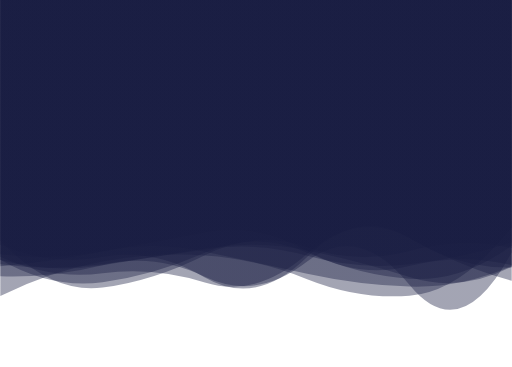
t = 0.00 s
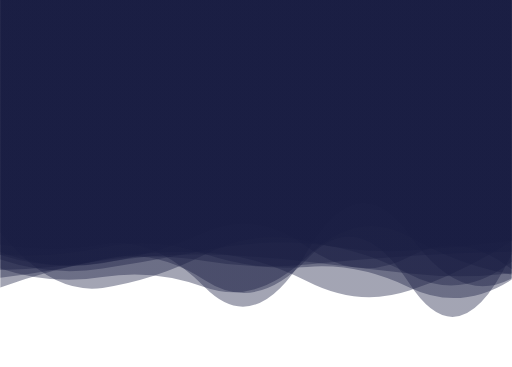
t = 1.39 s
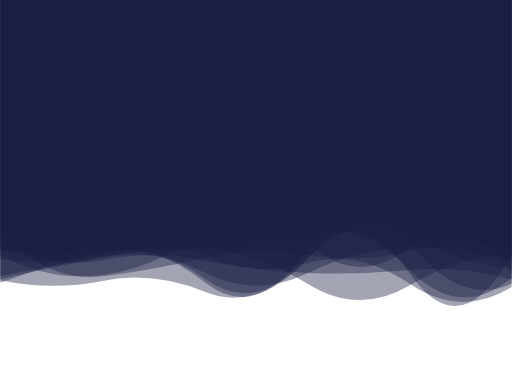
t = 2.78 s
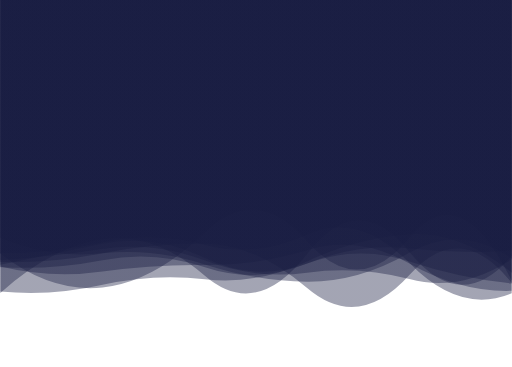
t = 5.55 s
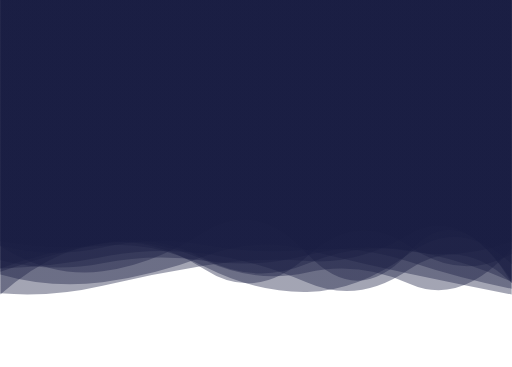
t = 6.94 s
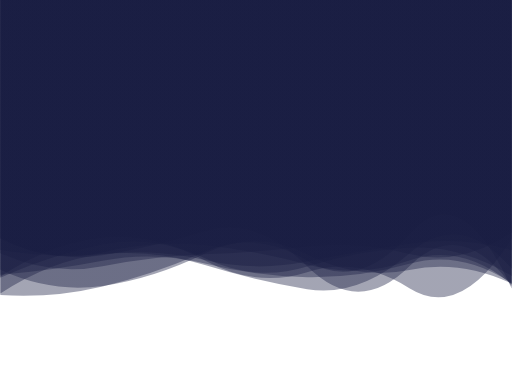
t = 8.33 s

The animated SVG that drew these frames (rendered in a browser with its animation timeline set to each time). Animation: 10 SMIL elements (animate=10); frames cover the first 8.33 s, repeats indefinitely.

<?xml version="1.0" encoding="utf-8"?>
<svg xmlns="http://www.w3.org/2000/svg" xmlns:xlink="http://www.w3.org/1999/xlink" style="margin: auto; background: none; display: block; z-index: 1; position: relative; shape-rendering: auto;" width="1920" height="1378" preserveAspectRatio="xMidYMid" viewBox="0 0 1920 1378">
<g transform=""><linearGradient id="lg-0.20355639839773199" x1="0" x2="1" y1="0" y2="0">
  <stop stop-color="#191d42" offset="0"></stop>
  <stop stop-color="#191d42" offset="1"></stop>
</linearGradient><path d="" fill="url(#lg-0.20355639839773199)" opacity="0.4">
  <animate attributeName="d" dur="16.666666666666664s" repeatCount="indefinite" keyTimes="0;0.333;0.667;1" calcmod="spline" keySplines="0.2 0 0.2 1;0.2 0 0.2 1;0.2 0 0.2 1" begin="0s" values="M0 0L 0 1111.2517224077387Q 192 1017.1008841425623  384 982.0080274370275T 768 959.2008830495388T 1152 1048.0753224795224T 1536 1110.5525603162755T 1920 853.6913480207284L 1920 0 Z;M0 0L 0 984.1227457163593Q 192 989.1351805459692  384 950.826285533102T 768 915.2601055845698T 1152 1081.5670412495324T 1536 1032.7057353116602T 1920 1062.3360784897845L 1920 0 Z;M0 0L 0 1078.480587811901Q 192 1042.1616920502427  384 1006.5837743918725T 768 1064.2365734121788T 1152 999.6180655401763T 1536 947.2614296260914T 1920 1063.473975640792L 1920 0 Z;M0 0L 0 1111.2517224077387Q 192 1017.1008841425623  384 982.0080274370275T 768 959.2008830495388T 1152 1048.0753224795224T 1536 1110.5525603162755T 1920 853.6913480207284L 1920 0 Z"></animate>
</path><path d="" fill="url(#lg-0.20355639839773199)" opacity="0.4">
  <animate attributeName="d" dur="16.666666666666664s" repeatCount="indefinite" keyTimes="0;0.333;0.667;1" calcmod="spline" keySplines="0.2 0 0.2 1;0.2 0 0.2 1;0.2 0 0.2 1" begin="-1.6666666666666665s" values="M0 0L 0 911.4775494720622Q 192 1027.1980456173533  384 1008.992776046665T 768 1039.7415014601825T 1152 941.5109201116521T 1536 900.2168984295893T 1920 1082.8755484396638L 1920 0 Z;M0 0L 0 1086.9504324032598Q 192 1108.7386682171405  384 1066.018572159968T 768 1109.9141511401865T 1152 983.1813789295255T 1536 881.1427612065879T 1920 988.2054975432826L 1920 0 Z;M0 0L 0 1112.93918354881Q 192 1124.0840817016976  384 1077.9730439362495T 768 904.3206398603993T 1152 977.7091467409352T 1536 879.2448268008657T 1920 1106.9016820926975L 1920 0 Z;M0 0L 0 911.4775494720622Q 192 1027.1980456173533  384 1008.992776046665T 768 1039.7415014601825T 1152 941.5109201116521T 1536 900.2168984295893T 1920 1082.8755484396638L 1920 0 Z"></animate>
</path><path d="" fill="url(#lg-0.20355639839773199)" opacity="0.4">
  <animate attributeName="d" dur="16.666666666666664s" repeatCount="indefinite" keyTimes="0;0.333;0.667;1" calcmod="spline" keySplines="0.2 0 0.2 1;0.2 0 0.2 1;0.2 0 0.2 1" begin="-3.333333333333333s" values="M0 0L 0 1104.1568105095726Q 192 1016.414868297166  384 978.1233089857171T 768 923.7514718248258T 1152 1088.0596952924946T 1536 1067.3328084584896T 1920 876.585401878133L 1920 0 Z;M0 0L 0 930.9792065370405Q 192 961.2896413027255  384 921.4429907048875T 768 959.4865425117063T 1152 987.3009611880727T 1536 1081.5284187790014T 1920 1080.305107896303L 1920 0 Z;M0 0L 0 1036.349911189916Q 192 950.4567413166878  384 911.4332888842073T 768 974.7235064655064T 1152 991.1567908773834T 1536 915.6089904751667T 1920 1053.911237490091L 1920 0 Z;M0 0L 0 1104.1568105095726Q 192 1016.414868297166  384 978.1233089857171T 768 923.7514718248258T 1152 1088.0596952924946T 1536 1067.3328084584896T 1920 876.585401878133L 1920 0 Z"></animate>
</path><path d="" fill="url(#lg-0.20355639839773199)" opacity="0.4">
  <animate attributeName="d" dur="16.666666666666664s" repeatCount="indefinite" keyTimes="0;0.333;0.667;1" calcmod="spline" keySplines="0.2 0 0.2 1;0.2 0 0.2 1;0.2 0 0.2 1" begin="-4.999999999999999s" values="M0 0L 0 1092.8899389023452Q 192 1070.1883021862736  384 1053.917592405388T 768 891.5098906236843T 1152 1029.1294629078648T 1536 893.8214786720299T 1920 904.9926302884297L 1920 0 Z;M0 0L 0 1030.9080677049728Q 192 1040.853898518653  384 989.5550212938364T 768 1055.8561558780011T 1152 976.796733554015T 1536 1088.7062953488896T 1920 952.4543074654476L 1920 0 Z;M0 0L 0 1107.5571736262498Q 192 914.5859291220945  384 888.3236807639138T 768 1033.0750620090798T 1152 951.1987511377267T 1536 929.577080844125T 1920 962.1145238435271L 1920 0 Z;M0 0L 0 1092.8899389023452Q 192 1070.1883021862736  384 1053.917592405388T 768 891.5098906236843T 1152 1029.1294629078648T 1536 893.8214786720299T 1920 904.9926302884297L 1920 0 Z"></animate>
</path><path d="" fill="url(#lg-0.20355639839773199)" opacity="0.4">
  <animate attributeName="d" dur="16.666666666666664s" repeatCount="indefinite" keyTimes="0;0.333;0.667;1" calcmod="spline" keySplines="0.2 0 0.2 1;0.2 0 0.2 1;0.2 0 0.2 1" begin="-6.666666666666666s" values="M0 0L 0 860.4637869894257Q 192 1018.9522594790386  384 970.3356723414372T 768 922.3412443967507T 1152 1060.7583761525088T 1536 971.9562191242482T 1920 1046.0921144562128L 1920 0 Z;M0 0L 0 975.7205943456805Q 192 1123.1395078997932  384 1100.7281214646657T 768 956.815141576878T 1152 976.5835851739239T 1536 1060.441520970043T 1920 874.6163368082038L 1920 0 Z;M0 0L 0 973.5923145086003Q 192 935.4958217723323  384 895.7376240721142T 768 918.8336404118126T 1152 837.1100227821609T 1536 991.8916440283392T 1920 1115.2255055570472L 1920 0 Z;M0 0L 0 860.4637869894257Q 192 1018.9522594790386  384 970.3356723414372T 768 922.3412443967507T 1152 1060.7583761525088T 1536 971.9562191242482T 1920 1046.0921144562128L 1920 0 Z"></animate>
</path><path d="" fill="url(#lg-0.20355639839773199)" opacity="0.4">
  <animate attributeName="d" dur="16.666666666666664s" repeatCount="indefinite" keyTimes="0;0.333;0.667;1" calcmod="spline" keySplines="0.2 0 0.2 1;0.2 0 0.2 1;0.2 0 0.2 1" begin="-8.333333333333332s" values="M0 0L 0 1038.7090192764463Q 192 912.4301262983541  384 893.0761609397744T 768 978.0653087182443T 1152 1022.0688799687977T 1536 1082.2133830544374T 1920 896.5167834631101L 1920 0 Z;M0 0L 0 1035.0765328913726Q 192 1041.2706251059938  384 1015.6256153469378T 768 887.5468946363853T 1152 855.9594913190284T 1536 1066.2673433800142T 1920 952.4725305924043L 1920 0 Z;M0 0L 0 916.5904250888193Q 192 1014.5630496407528  384 976.8061054550637T 768 978.8732617769774T 1152 1025.4174649909062T 1536 1013.8724403884905T 1920 1050.7522878297168L 1920 0 Z;M0 0L 0 1038.7090192764463Q 192 912.4301262983541  384 893.0761609397744T 768 978.0653087182443T 1152 1022.0688799687977T 1536 1082.2133830544374T 1920 896.5167834631101L 1920 0 Z"></animate>
</path><path d="" fill="url(#lg-0.20355639839773199)" opacity="0.4">
  <animate attributeName="d" dur="16.666666666666664s" repeatCount="indefinite" keyTimes="0;0.333;0.667;1" calcmod="spline" keySplines="0.2 0 0.2 1;0.2 0 0.2 1;0.2 0 0.2 1" begin="-9.999999999999998s" values="M0 0L 0 898.9762543831025Q 192 934.9370068097434  384 916.4570035382749T 768 1003.2393684096776T 1152 1098.3307443165588T 1536 951.6161185269831T 1920 988.3317925326835L 1920 0 Z;M0 0L 0 1030.9435466702782Q 192 1056.395871221757  384 1041.4623291008243T 768 976.6191181842743T 1152 1056.514051956371T 1536 951.5747167670049T 1920 1057.438768027924L 1920 0 Z;M0 0L 0 871.4507830978359Q 192 1117.389723327973  384 1089.3245491371551T 768 953.503940651189T 1152 896.0814412025696T 1536 940.4566251105417T 1920 899.490998048065L 1920 0 Z;M0 0L 0 898.9762543831025Q 192 934.9370068097434  384 916.4570035382749T 768 1003.2393684096776T 1152 1098.3307443165588T 1536 951.6161185269831T 1920 988.3317925326835L 1920 0 Z"></animate>
</path><path d="" fill="url(#lg-0.20355639839773199)" opacity="0.4">
  <animate attributeName="d" dur="16.666666666666664s" repeatCount="indefinite" keyTimes="0;0.333;0.667;1" calcmod="spline" keySplines="0.2 0 0.2 1;0.2 0 0.2 1;0.2 0 0.2 1" begin="-11.666666666666666s" values="M0 0L 0 963.9385762331625Q 192 1121.6874336503654  384 1103.2705192563926T 768 873.7953781650316T 1152 887.3712662119094T 1536 871.9772242114473T 1920 1050.4908090099952L 1920 0 Z;M0 0L 0 852.1550463526678Q 192 901.2804547146047  384 861.984933119506T 768 864.5841668761682T 1152 1074.597565344149T 1536 1084.463837129916T 1920 1088.818518122994L 1920 0 Z;M0 0L 0 954.0968828461744Q 192 962.6587867536954  384 926.5780743741321T 768 872.4834286449424T 1152 948.3395315344703T 1536 1012.9636652278921T 1920 989.4468750744059L 1920 0 Z;M0 0L 0 963.9385762331625Q 192 1121.6874336503654  384 1103.2705192563926T 768 873.7953781650316T 1152 887.3712662119094T 1536 871.9772242114473T 1920 1050.4908090099952L 1920 0 Z"></animate>
</path><path d="" fill="url(#lg-0.20355639839773199)" opacity="0.4">
  <animate attributeName="d" dur="16.666666666666664s" repeatCount="indefinite" keyTimes="0;0.333;0.667;1" calcmod="spline" keySplines="0.2 0 0.2 1;0.2 0 0.2 1;0.2 0 0.2 1" begin="-13.333333333333332s" values="M0 0L 0 1044.900414764552Q 192 995.5508865411648  384 958.528227099369T 768 1042.1105883605087T 1152 1039.5500439965497T 1536 916.3067706417451T 1920 994.1027718909511L 1920 0 Z;M0 0L 0 940.029377216014Q 192 1042.1168959167544  384 1004.5193526026474T 768 945.4248292875144T 1152 914.0568128097997T 1536 957.7171959302826T 1920 860.5252095235563L 1920 0 Z;M0 0L 0 957.2899402691838Q 192 1033.96091520106  384 1014.8745288437426T 768 866.1555267557279T 1152 907.9921945006718T 1536 1043.4210402017231T 1920 854.6312992374662L 1920 0 Z;M0 0L 0 1044.900414764552Q 192 995.5508865411648  384 958.528227099369T 768 1042.1105883605087T 1152 1039.5500439965497T 1536 916.3067706417451T 1920 994.1027718909511L 1920 0 Z"></animate>
</path><path d="" fill="url(#lg-0.20355639839773199)" opacity="0.4">
  <animate attributeName="d" dur="16.666666666666664s" repeatCount="indefinite" keyTimes="0;0.333;0.667;1" calcmod="spline" keySplines="0.2 0 0.2 1;0.2 0 0.2 1;0.2 0 0.2 1" begin="-14.999999999999996s" values="M0 0L 0 918.3155931274911Q 192 941.9137844482137  384 908.1103240952405T 768 1086.2278410474041T 1152 940.5624521438403T 1536 880.6608372369598T 1920 1052.895627717769L 1920 0 Z;M0 0L 0 1036.3156773118876Q 192 1092.4626170807423  384 1067.5158484995654T 768 955.7566105514072T 1152 938.5985112385306T 1536 1035.8009536075178T 1920 1108.6089002370827L 1920 0 Z;M0 0L 0 921.1307198422368Q 192 1138.1369106092511  384 1098.2150107890568T 768 937.8907391649609T 1152 1023.1145403756691T 1536 924.1151991854204T 1920 891.1863585012604L 1920 0 Z;M0 0L 0 918.3155931274911Q 192 941.9137844482137  384 908.1103240952405T 768 1086.2278410474041T 1152 940.5624521438403T 1536 880.6608372369598T 1920 1052.895627717769L 1920 0 Z"></animate>
</path></g>
</svg>
